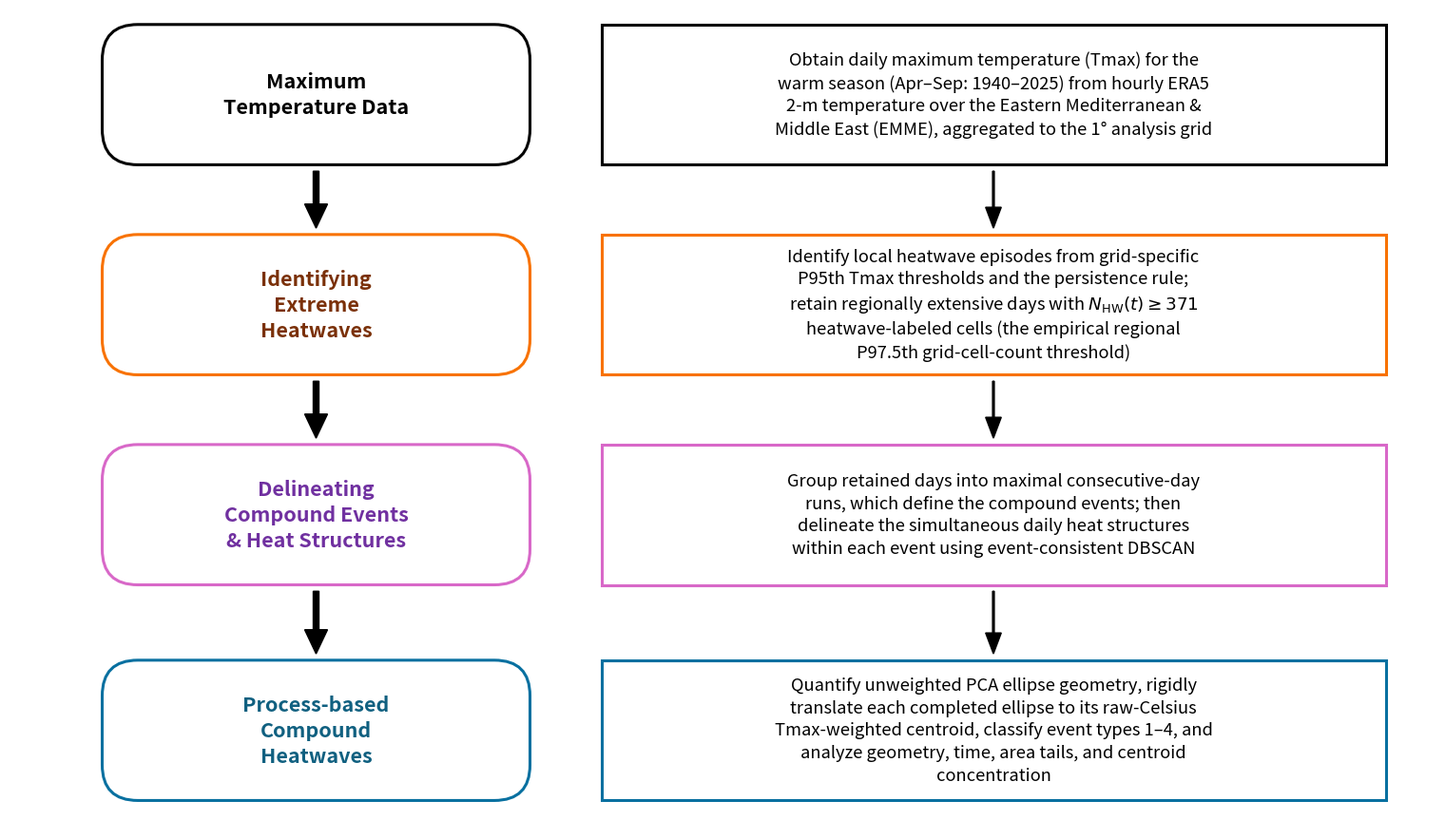

Write the Python code that produced this figure.
"""Deterministic, code-native source for manuscript Figure 1 (SCORCH workflow).

This replaces the earlier author slide export, whose second and third
description boxes misstated the workflow order (regional selection wording
and "spatial connectivity ... clustering into compound heatwaves"). The
corrected figure communicates the implemented order:

  1. ERA5 hourly 2-m temperature -> Apr-Sep daily Tmax, 1940-2025, 1-deg grid
  2. Local grid-cell heatwave episodes (grid-specific P95 Tmax + persistence)
  3. Retain regionally extensive days with N_HW(t) >= 371 (empirical regional
     97.5th-percentile grid-cell-count threshold)
  4. Maximal consecutive-day runs of retained days define the compound events
  5. Event-consistent DBSCAN delineates simultaneous daily heat structures
  6. Unweighted PCA geometry; completed ellipse rigidly translated to the
     raw-Celsius Tmax-weighted centroid
  7. Event-type classification and geometric/temporal/upper-tail/centroid-
     concentration analyses

Visual style, color family, canvas ratio (16:9, 4500x2531 px at 300 dpi) and
the two-column box/arrow layout follow the previous approved artwork.

Usage: python make_fig01_workflow.py [--out OUTDIR]   (default: reproduced/fig01)
Outputs: Figure_01.png (300 dpi) and Figure_01.pdf, deterministic
(no timestamps; PDF CreationDate suppressed).
"""
from __future__ import annotations

import argparse
from pathlib import Path

import matplotlib
matplotlib.use("Agg")
import matplotlib.pyplot as plt
from matplotlib.patches import FancyBboxPatch, Rectangle, FancyArrow

# Colors sampled from the previous approved artwork (kept in the same family).
ROWS = [
    {
        "border": "#000000", "label_color": "#000000",
        "label": "Maximum\nTemperature Data",
        "desc": ("Obtain daily maximum temperature (Tmax) for the\n"
                 "warm season (Apr–Sep: 1940–2025) from hourly ERA5\n"
                 "2-m temperature over the Eastern Mediterranean &\n"
                 "Middle East (EMME), aggregated to the 1° analysis grid"),
    },
    {
        "border": "#F87200", "label_color": "#7A3008",
        "label": "Identifying\nExtreme\nHeatwaves",
        "desc": ("Identify local heatwave episodes from grid-specific\n"
                 "P95th Tmax thresholds and the persistence rule;\n"
                 "retain regionally extensive days with "
                 r"$N_{\mathrm{HW}}(t) \geq 371$" "\n"
                 "heatwave-labeled cells (the empirical regional\n"
                 "P97.5th grid-cell-count threshold)"),
    },
    {
        "border": "#D868C8", "label_color": "#7030A0",
        "label": "Delineating\nCompound Events\n& Heat Structures",
        "desc": ("Group retained days into maximal consecutive-day\n"
                 "runs, which define the compound events; then\n"
                 "delineate the simultaneous daily heat structures\n"
                 "within each event using event-consistent DBSCAN"),
    },
    {
        "border": "#0870A0", "label_color": "#106080",
        "label": "Process-based\nCompound\nHeatwaves",
        "desc": ("Quantify unweighted PCA ellipse geometry, rigidly\n"
                 "translate each completed ellipse to its raw-Celsius\n"
                 "Tmax-weighted centroid, classify event types 1–4, and\n"
                 "analyze geometry, time, area tails, and centroid\n"
                 "concentration"),
    },
]

# Row vertical centers (axes fraction, from top) and box height, mirroring the
# previous artwork's spacing.
ROW_Y = [0.893, 0.631, 0.369, 0.100]
BOX_H = 0.175
LEFT_X, LEFT_W = 0.065, 0.30
RIGHT_X, RIGHT_W = 0.415, 0.55


def build(out_dir: Path) -> None:
    fig = plt.figure(figsize=(15.0, 8.4367), dpi=300)
    ax = fig.add_axes([0, 0, 1, 1])
    ax.set_xlim(0, 1)
    ax.set_ylim(0, 1)
    ax.axis("off")

    for i, row in enumerate(ROWS):
        y = ROW_Y[i]
        # Left rounded stage box
        ax.add_patch(FancyBboxPatch(
            (LEFT_X, y - BOX_H / 2), LEFT_W, BOX_H,
            boxstyle="round,pad=0,rounding_size=0.025",
            linewidth=2.2, edgecolor=row["border"], facecolor="white",
            mutation_aspect=15.0 / 8.4367))
        ax.text(LEFT_X + LEFT_W / 2, y, row["label"],
                ha="center", va="center", fontsize=15.5, fontweight="bold",
                color=row["label_color"], linespacing=1.35)
        # Right description box (sharp corners)
        ax.add_patch(Rectangle(
            (RIGHT_X, y - BOX_H / 2), RIGHT_W, BOX_H,
            linewidth=2.2, edgecolor=row["border"], facecolor="white"))
        ax.text(RIGHT_X + RIGHT_W / 2, y, row["desc"],
                ha="center", va="center", fontsize=13.2, color="black",
                linespacing=1.4)

    # Downward arrows between consecutive rows in both columns.
    for i in range(3):
        y0 = ROW_Y[i] - BOX_H / 2 - 0.008
        y1 = ROW_Y[i + 1] + BOX_H / 2 + 0.008
        # Left column: thick arrow
        ax.add_patch(FancyArrow(
            LEFT_X + LEFT_W / 2, y0, 0, y1 - y0,
            width=0.004, head_width=0.016, head_length=0.030,
            length_includes_head=True, color="black"))
        # Right column: thin arrow
        ax.add_patch(FancyArrow(
            RIGHT_X + RIGHT_W / 2, y0, 0, y1 - y0,
            width=0.0012, head_width=0.011, head_length=0.026,
            length_includes_head=True, color="black"))

    out_dir.mkdir(parents=True, exist_ok=True)
    png = out_dir / "Figure_01.png"
    pdf = out_dir / "Figure_01.pdf"
    fig.savefig(png, dpi=300, facecolor="white")
    fig.savefig(pdf, facecolor="white",
                metadata={"CreationDate": None, "Producer": None,
                          "Creator": "SCORCH make_fig01_workflow.py"})
    plt.close(fig)
    print(f"wrote {png} and {pdf}")


if __name__ == "__main__":
    ap = argparse.ArgumentParser()
    ap.add_argument("--out", default="reproduced/fig01")
    args = ap.parse_args()
    build(Path(args.out))
